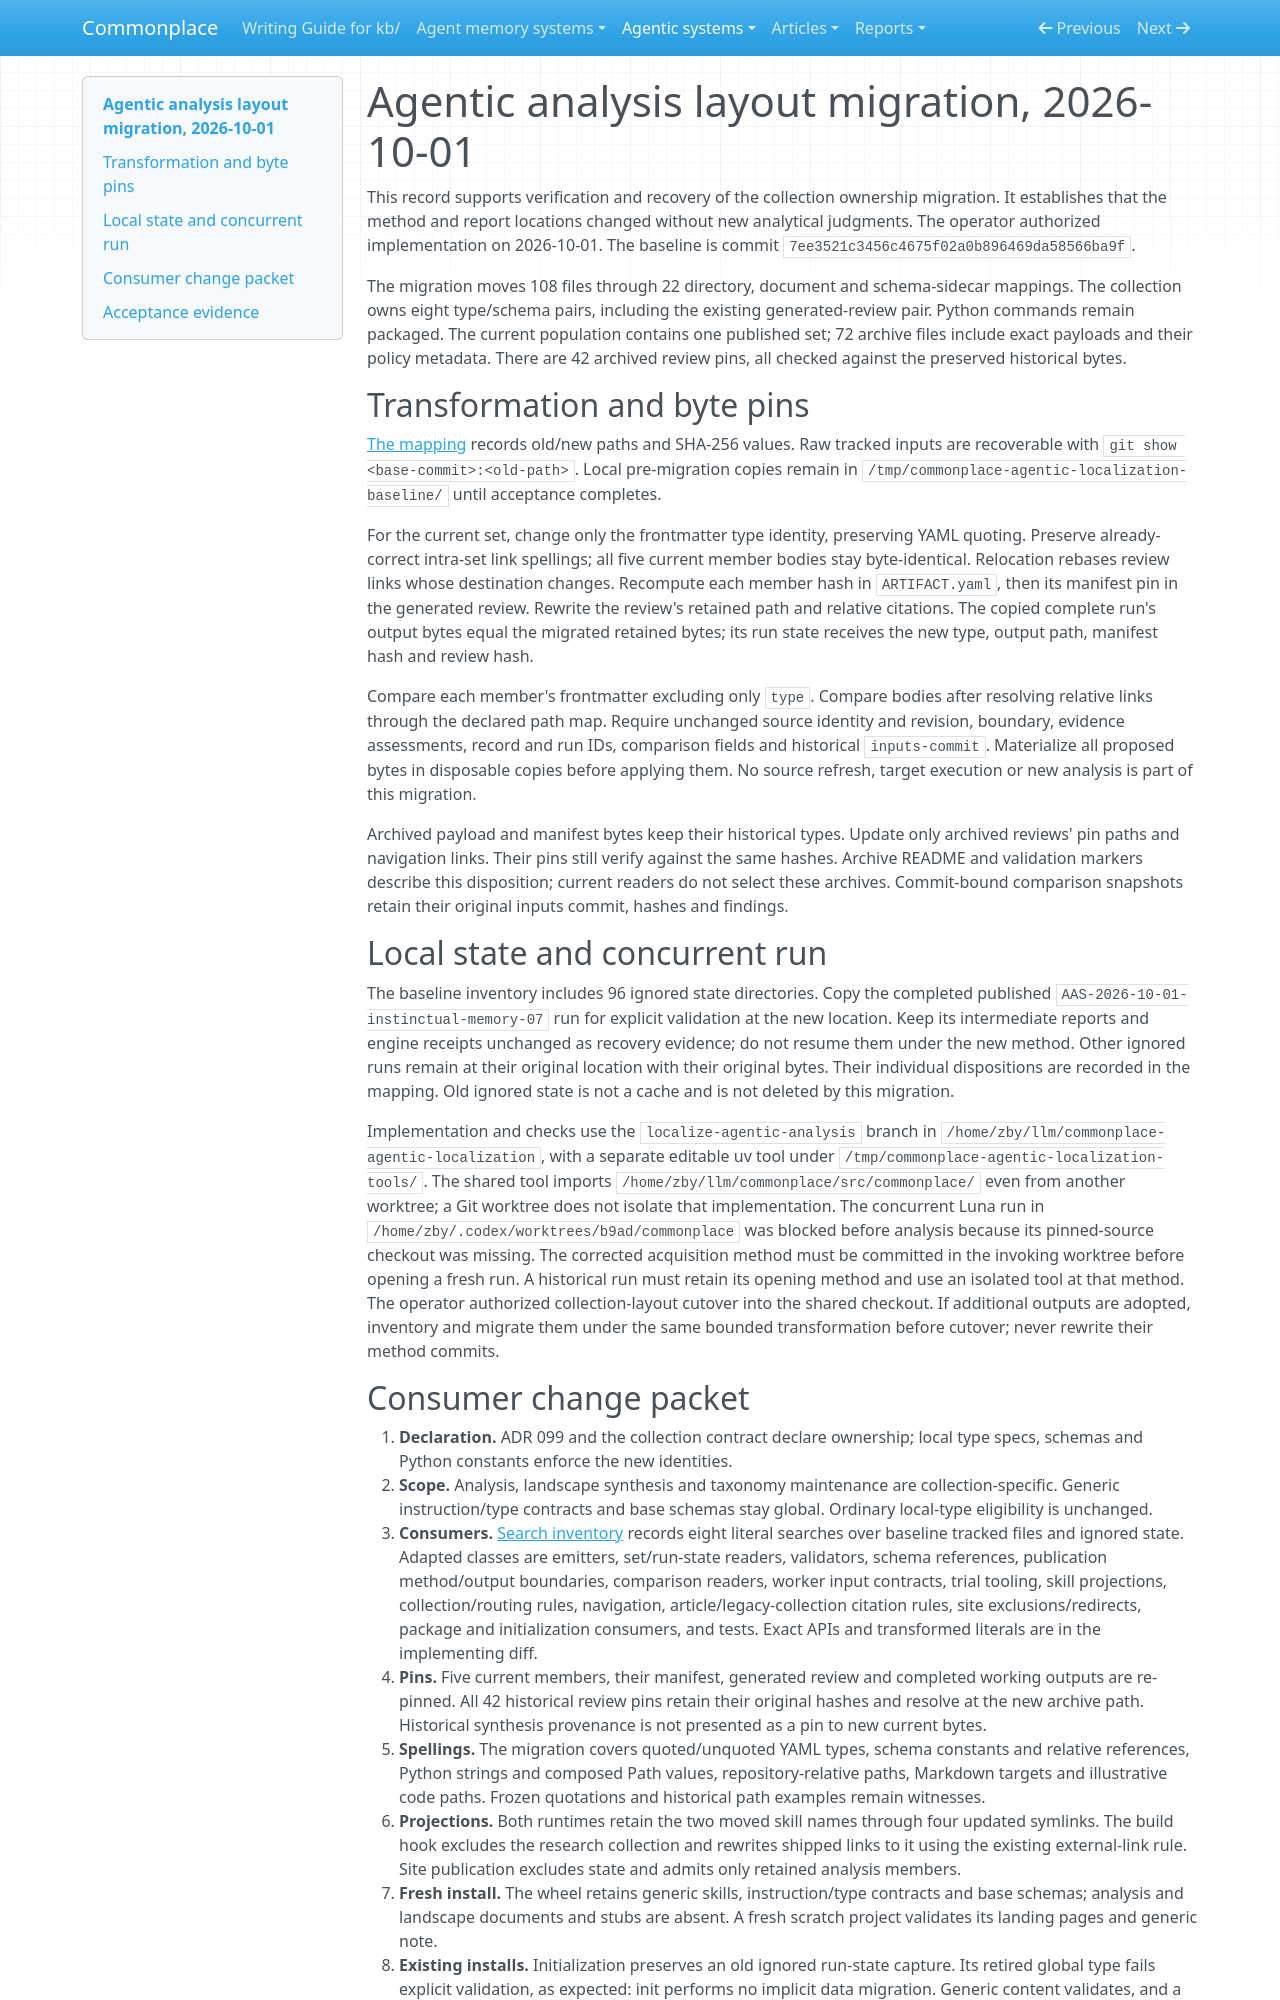

repository: zby/commonplace · page: agentic-systems/reports/retained/layout-migration-2026-10-01/index.html · generator: mkdocs

# Agentic analysis layout migration, 2026-10-01

This record supports verification and recovery of the collection ownership
migration. It establishes that the method and report locations changed without
new analytical judgments. The operator authorized implementation on 2026-10-01.
The baseline is commit `7ee3521c3456c4675f02a0b896469da58566ba9f`.

The migration moves 108 files through 22 directory, document and schema-sidecar
mappings. The collection owns eight type/schema pairs, including the existing
generated-review pair. Python commands remain packaged. The current population
contains one published set; 72 archive files include exact payloads and their
policy metadata. There are 42 archived review pins, all checked against the
preserved historical bytes.

## Transformation and byte pins

[The mapping](./mapping.json) records old/new paths and SHA-256 values. Raw
tracked inputs are recoverable with `git show <base-commit>:<old-path>`. Local
pre-migration copies remain in
`/tmp/commonplace-agentic-localization-baseline/` until acceptance completes.

For the current set, change only the frontmatter type identity, preserving
YAML quoting. Preserve already-correct intra-set link spellings; all five
current member bodies stay byte-identical. Relocation rebases review links
whose destination changes. Recompute each member hash in
`ARTIFACT.yaml`, then its manifest pin in the generated review. Rewrite the
review's retained path and relative citations. The copied complete run's output
bytes equal the migrated retained bytes; its run state receives the new type,
output path, manifest hash and review hash.

Compare each member's frontmatter excluding only `type`. Compare bodies after
resolving relative links through the declared path map. Require unchanged
source identity and revision, boundary, evidence assessments, record and run IDs,
comparison fields and historical `inputs-commit`. Materialize all proposed bytes
in disposable copies before applying them. No source refresh, target execution
or new analysis is part of this migration.

Archived payload and manifest bytes keep their historical types. Update only
archived reviews' pin paths and navigation links. Their pins still verify against
the same hashes. Archive README and validation markers describe this disposition;
current readers do not select these archives. Commit-bound comparison snapshots
retain their original inputs commit, hashes and findings.

## Local state and concurrent run

The baseline inventory includes 96 ignored state directories. Copy the completed
published `AAS-2026-10-01-instinctual-memory-07` run for explicit validation at the
new location. Keep its intermediate reports and engine receipts unchanged as
recovery evidence; do not resume them under the new method. Other ignored runs
remain at their original location with their original bytes. Their individual
dispositions are recorded in the mapping. Old ignored state is not a cache and
is not deleted by this migration.

Implementation and checks use the `localize-agentic-analysis` branch in
`/home/zby/llm/commonplace-agentic-localization`, with a separate editable uv tool
under `/tmp/commonplace-agentic-localization-tools/`. The shared tool imports
`/home/zby/llm/commonplace/src/commonplace/` even from another worktree; a Git
worktree does not isolate that implementation. The concurrent Luna run in
`/home/zby/.codex/worktrees/b9ad/commonplace` was blocked before analysis because
its pinned-source checkout was missing. The corrected acquisition method must
be committed in the invoking worktree before opening a fresh run. A historical
run must retain its opening method and use an isolated tool at that method.
The operator authorized collection-layout cutover into the shared checkout.
If additional outputs are adopted, inventory and migrate them
under the same bounded transformation before cutover; never rewrite their
method commits.
